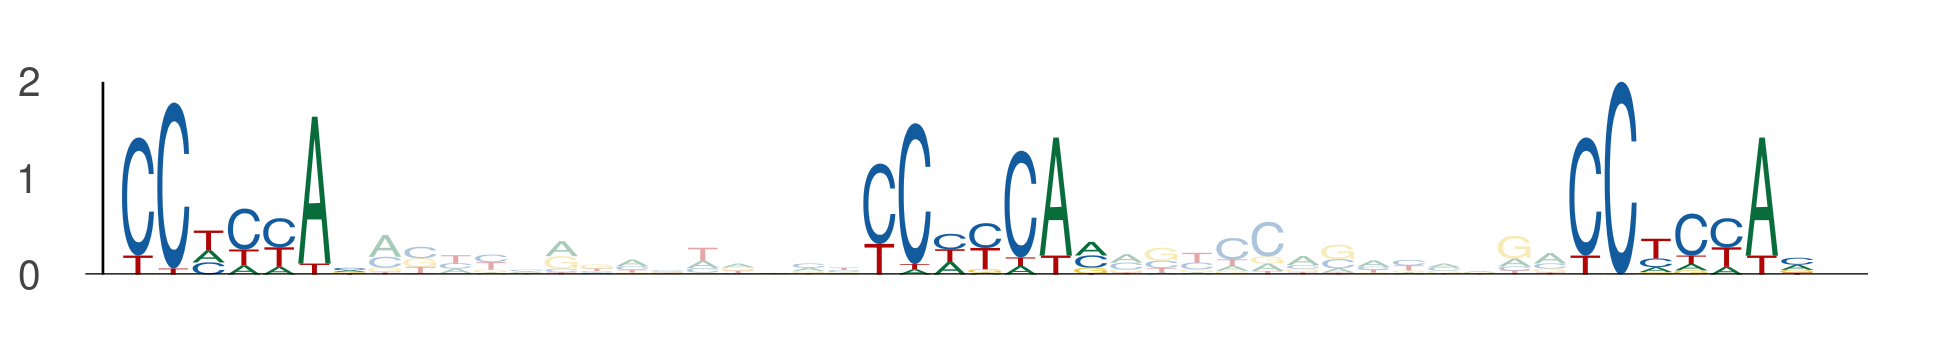

Values plotted in this chart, from the file beside it:
seq_index, start_position, end_position, is_reversed_complement
1220, 55, 62, 0
1220, 76, 83, 0
1220, 96, 103, 0
5224, 110, 117, 0
5224, 131, 138, 0
5224, 151, 158, 0
2649, 12, 19, 0
2649, 33, 40, 0
2649, 53, 60, 0
4525, 76, 83, 0
4525, 97, 104, 0
4525, 117, 124, 0
5343, 4, 11, 0
5343, 25, 32, 0
5343, 45, 52, 0
5926, 55, 62, 0
5926, 76, 83, 0
5926, 96, 103, 0
912, 76, 83, 0
912, 97, 104, 0
912, 117, 124, 0
3963, 55, 62, 0
3963, 76, 83, 0
3963, 96, 103, 0
1097, 55, 62, 0
1097, 76, 83, 0
1097, 96, 103, 0
3657, 110, 117, 0
3657, 131, 138, 0
3657, 151, 158, 0
4361, 110, 117, 0
4361, 131, 138, 0
4361, 151, 158, 0
3526, 55, 62, 0
3526, 76, 83, 0
3526, 96, 103, 0
485, 104, 111, 0
485, 125, 132, 0
485, 145, 152, 0
3538, 55, 62, 0
3538, 76, 83, 0
3538, 96, 103, 0
3538, 96, 103, 0
3538, 117, 124, 0
3538, 137, 144, 0
5983, 55, 62, 0
5983, 76, 83, 0
5983, 96, 103, 0
2506, 96, 103, 0
2506, 117, 124, 0
2506, 137, 144, 0
5918, 55, 62, 0
5918, 76, 83, 0
5918, 96, 103, 0
4744, 4, 11, 0
4744, 25, 32, 0
4744, 45, 52, 0
3336, 35, 42, 0
3336, 56, 63, 0
3336, 76, 83, 0
... 27 more rows
